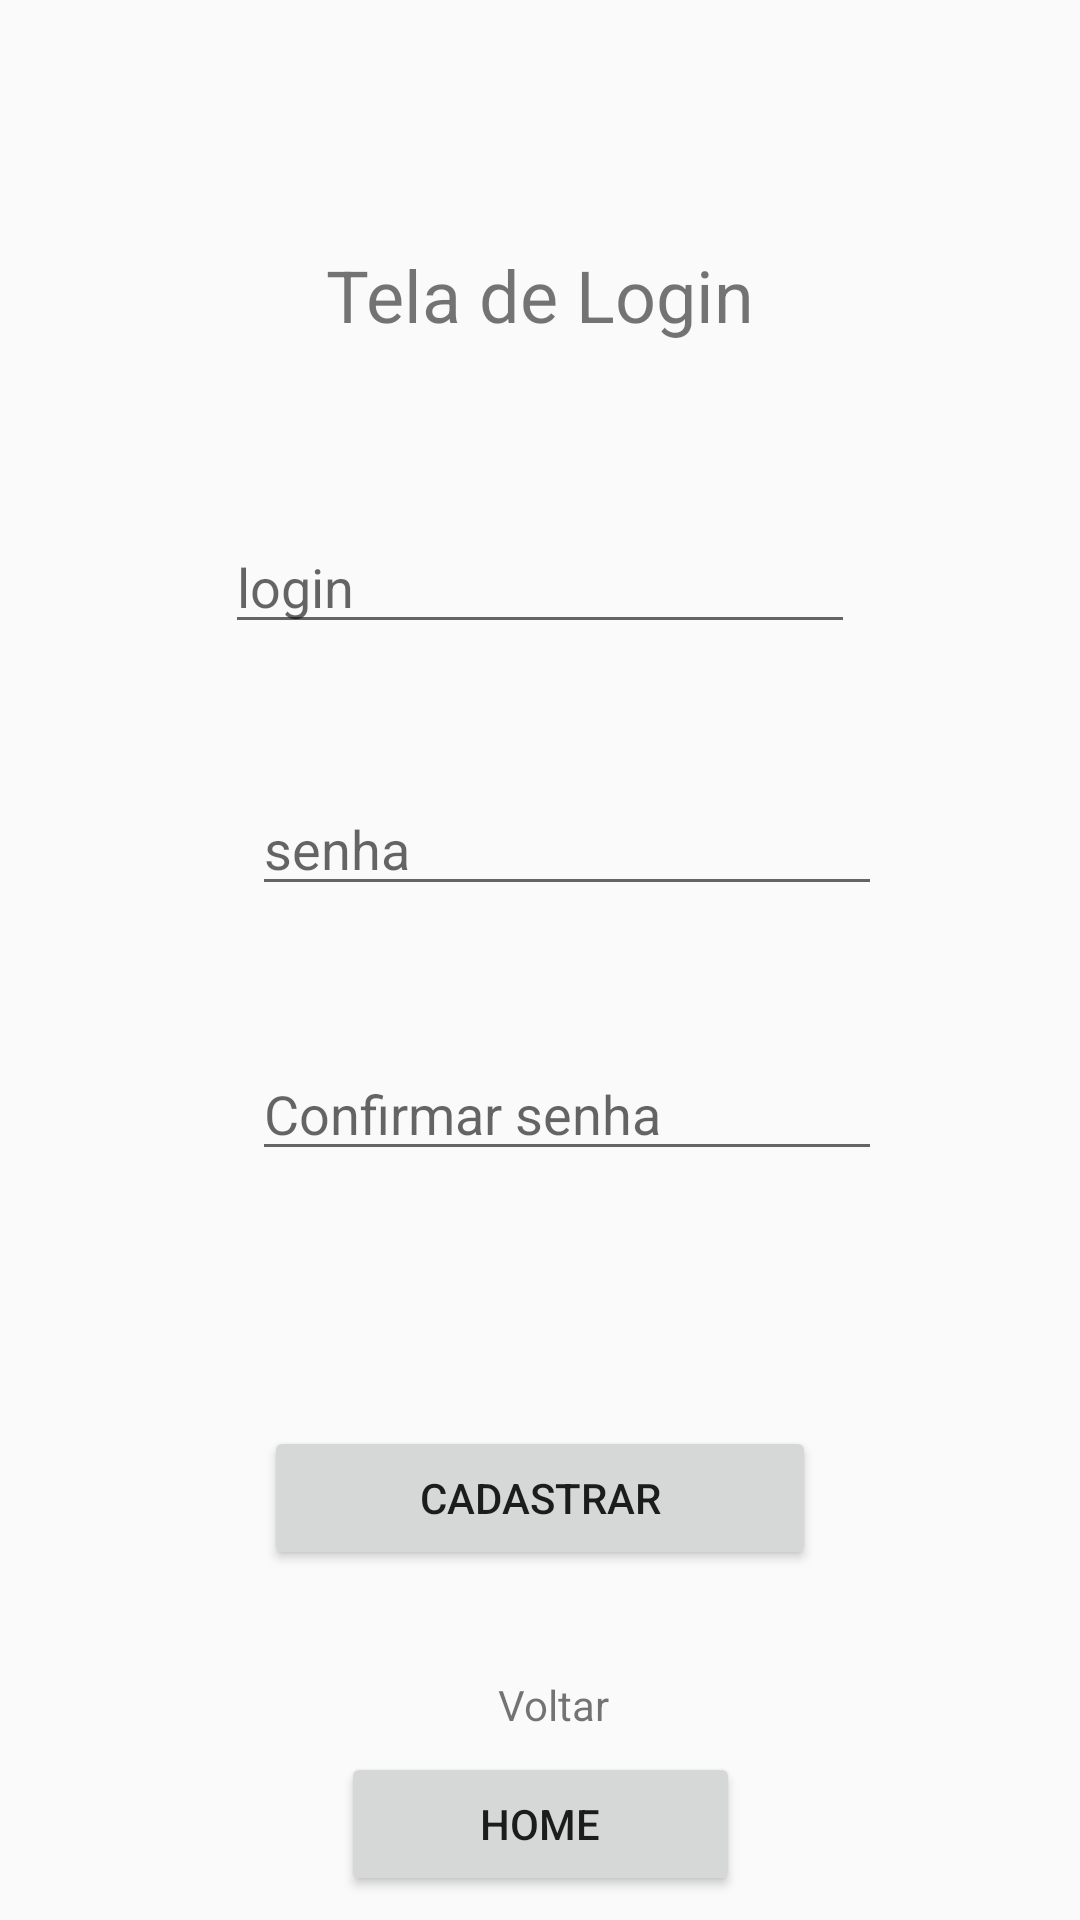

The Android layout XML behind this screen, and the referenced resources:
<!-- AndroidManifest.xml: application theme AppTheme -->
<!-- res/layout/activity_registro_activity.xml -->
<?xml version="1.0" encoding="utf-8"?>
<android.support.constraint.ConstraintLayout xmlns:android="http://schemas.android.com/apk/res/android"
    xmlns:app="http://schemas.android.com/apk/res-auto"
    xmlns:tools="http://schemas.android.com/tools"
    android:layout_width="match_parent"
    android:layout_height="match_parent"
    tools:context=".Registro_Activity">

    <EditText
        android:id="@+id/btn_log"
        android:layout_width="wrap_content"
        android:layout_height="wrap_content"
        android:layout_marginBottom="300dp"
        android:layout_marginEnd="84dp"
        android:layout_marginStart="84dp"
        android:layout_marginTop="48dp"
        android:ems="10"
        android:hint="login"
        android:inputType="textPersonName"
        app:layout_constraintBottom_toBottomOf="parent"
        app:layout_constraintEnd_toEndOf="parent"
        app:layout_constraintStart_toStartOf="parent"
        app:layout_constraintTop_toTopOf="parent" />

    <EditText
        android:id="@+id/btn_senha"
        android:layout_width="wrap_content"
        android:layout_height="wrap_content"
        android:layout_marginBottom="325dp"
        android:layout_marginEnd="84dp"
        android:layout_marginStart="84dp"
        android:layout_marginTop="46dp"
        android:ems="10"
        android:hint="senha"
        android:inputType="textPersonName"
        app:layout_constraintBottom_toBottomOf="parent"
        app:layout_constraintEnd_toEndOf="parent"
        app:layout_constraintHorizontal_bias="0.0"
        app:layout_constraintStart_toStartOf="parent"
        app:layout_constraintTop_toBottomOf="@+id/btn_log"
        app:layout_constraintVertical_bias="0.0" />

    <EditText
        android:id="@+id/btn_s2"
        android:layout_width="wrap_content"
        android:layout_height="wrap_content"
        android:layout_marginBottom="233dp"
        android:layout_marginEnd="84dp"
        android:layout_marginStart="84dp"
        android:layout_marginTop="47dp"
        android:ems="10"
        android:hint="Confirmar senha"
        android:inputType="textPersonName"
        app:layout_constraintBottom_toBottomOf="parent"
        app:layout_constraintEnd_toEndOf="parent"
        app:layout_constraintHorizontal_bias="0.0"
        app:layout_constraintStart_toStartOf="parent"
        app:layout_constraintTop_toBottomOf="@+id/btn_senha"
        app:layout_constraintVertical_bias="0.0" />

    <Button
        android:id="@+id/btn_cad"
        android:layout_width="184dp"
        android:layout_height="wrap_content"
        android:layout_marginBottom="114dp"
        android:layout_marginEnd="147dp"
        android:layout_marginStart="147dp"
        android:layout_marginTop="70dp"
        android:text="@string/btn_cad"
        app:layout_constraintBottom_toBottomOf="parent"
        app:layout_constraintEnd_toEndOf="parent"
        app:layout_constraintStart_toStartOf="parent"
        app:layout_constraintTop_toBottomOf="@+id/btn_s2"
        app:layout_constraintVertical_bias="0.844" />

    <Button
        android:id="@+id/btn_home"
        android:layout_width="133dp"
        android:layout_height="wrap_content"
        android:layout_marginBottom="8dp"
        android:layout_marginEnd="8dp"
        android:layout_marginStart="8dp"
        android:text="Home"
        app:layout_constraintBottom_toBottomOf="parent"
        app:layout_constraintEnd_toEndOf="parent"
        app:layout_constraintStart_toStartOf="parent" />

    <TextView
        android:id="@+id/textView3"
        android:layout_width="wrap_content"
        android:layout_height="wrap_content"
        android:layout_marginBottom="59dp"
        android:layout_marginEnd="120dp"
        android:layout_marginStart="120dp"
        android:text="Tela de Login"
        android:textSize="24sp"
        app:layout_constraintBottom_toTopOf="@+id/btn_log"
        app:layout_constraintEnd_toEndOf="parent"
        app:layout_constraintStart_toStartOf="parent" />

    <TextView
        android:id="@+id/textView4"
        android:layout_width="wrap_content"
        android:layout_height="wrap_content"
        android:layout_marginStart="143dp"
        android:layout_marginLeft="143dp"
        android:layout_marginTop="30dp"
        android:layout_marginEnd="134dp"
        android:layout_marginRight="134dp"
        android:layout_marginBottom="1dp"
        android:text="Voltar"
        app:layout_constraintBottom_toTopOf="@+id/btn_home"
        app:layout_constraintEnd_toEndOf="parent"
        app:layout_constraintStart_toStartOf="parent"
        app:layout_constraintTop_toBottomOf="@+id/btn_cad" />
</android.support.constraint.ConstraintLayout>
<!-- resources referenced by this layout -->
<resources>
  <string name="btn_cad">cadastrar</string>
  <style name="AppTheme" parent="Base.Theme.AppCompat.Light.DarkActionBar">
          
          <item name="colorPrimary">@color/colorPrimary</item>
          <item name="colorPrimaryDark">@color/colorPrimaryDark</item>
          <item name="colorAccent">@color/colorAccent</item>
      </style>
  <!-- not gathered from this repository: default colours our renderer supplied (Android Studio template values) -->
  <color name="colorPrimary">#FF6200EE</color>
  <color name="colorPrimaryDark">#FF3700B3</color>
  <color name="colorAccent">#FF03DAC5</color>
</resources>
